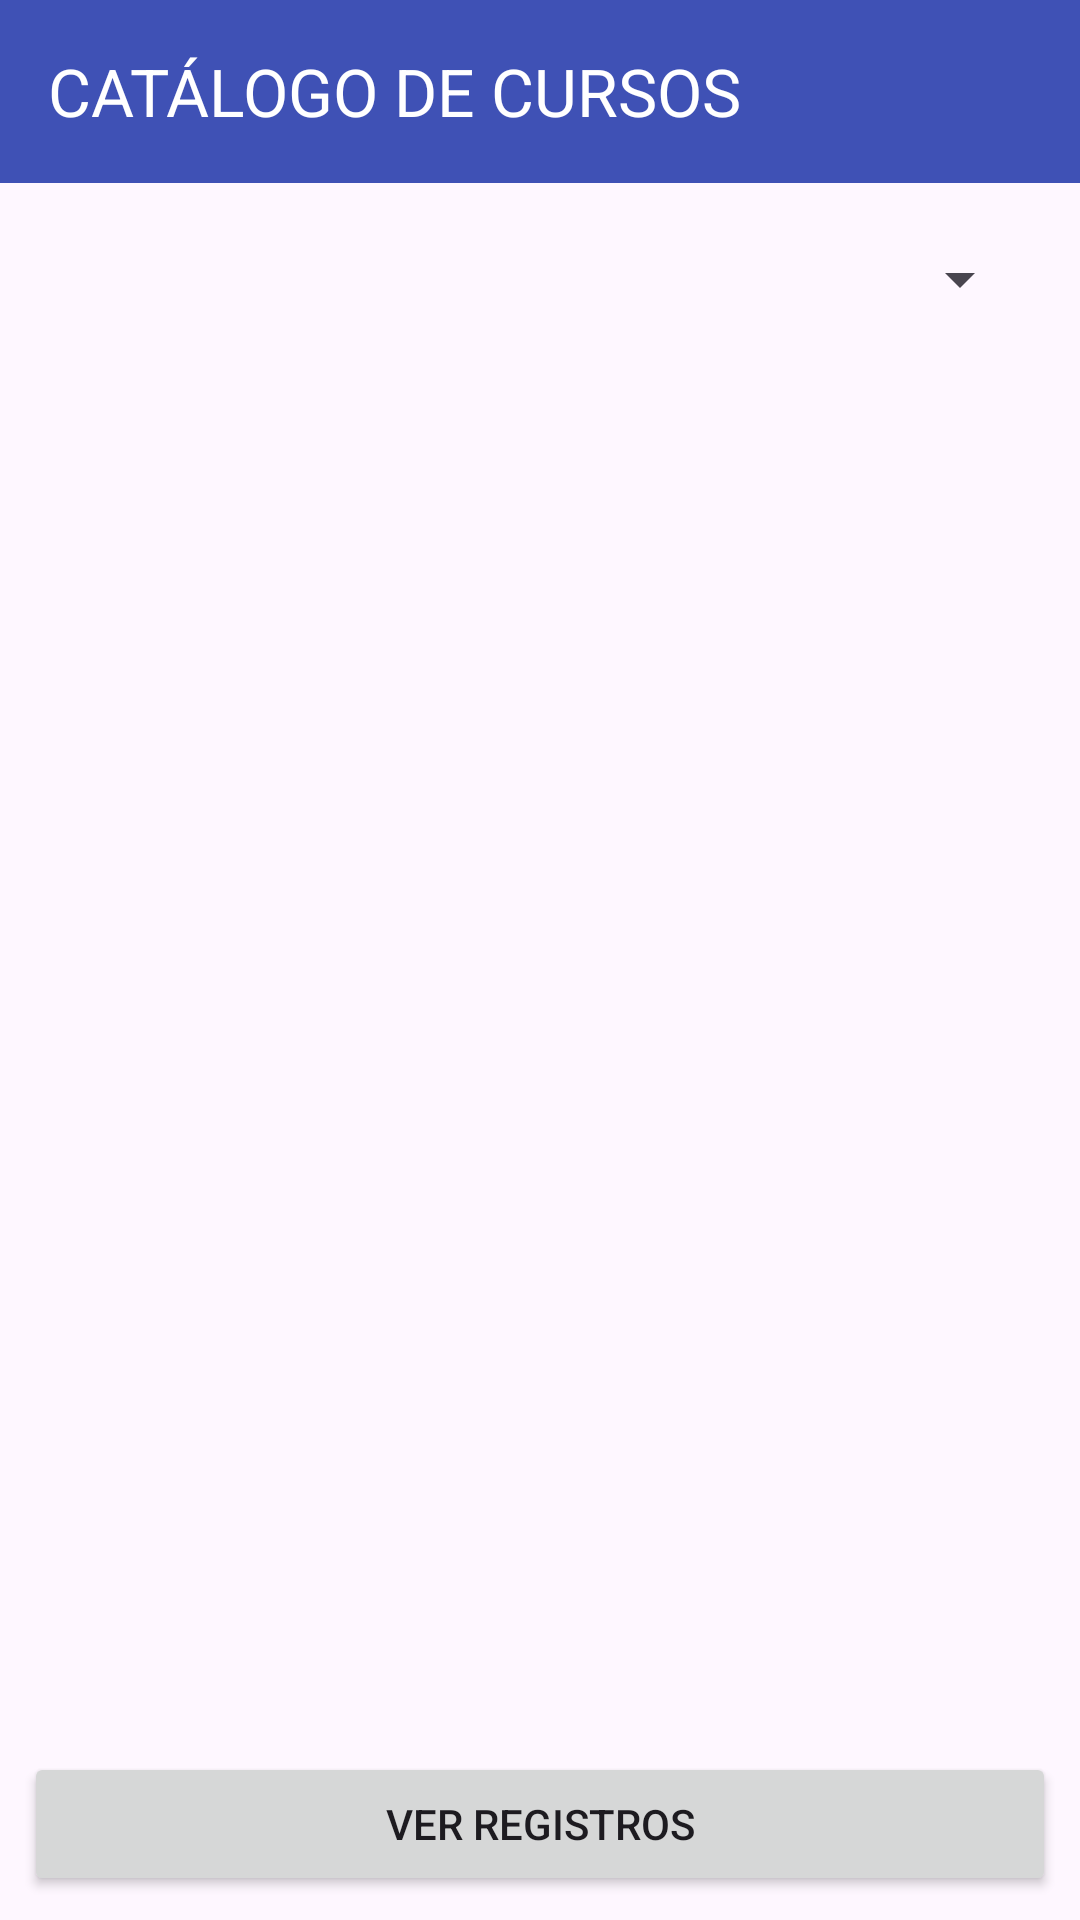

Write the Android layout XML for this screen, with the resource values it uses.
<!-- AndroidManifest.xml: application theme Theme.EjercicioMensual -->
<!-- res/layout/activity_main.xml -->
<?xml version="1.0" encoding="utf-8"?>
<androidx.constraintlayout.widget.ConstraintLayout xmlns:android="http://schemas.android.com/apk/res/android"
    xmlns:app="http://schemas.android.com/apk/res-auto"
    xmlns:tools="http://schemas.android.com/tools"
    android:id="@+id/main"
    android:layout_width="match_parent"
    android:layout_height="match_parent"
    tools:context=".vista.MainActivity">

    <androidx.appcompat.widget.Toolbar
        android:id="@+id/toolbar"
        android:layout_width="411dp"
        android:layout_height="61dp"
        android:background="#3F51B5"
        android:minHeight="?attr/actionBarSize"
        android:theme="?attr/actionBarTheme"
        app:layout_constraintBottom_toTopOf="@+id/spnCarrera"
        app:layout_constraintEnd_toEndOf="parent"
        app:layout_constraintHorizontal_bias="0.0"
        app:layout_constraintStart_toStartOf="parent"
        app:layout_constraintTop_toTopOf="parent"
        app:title="CATÁLOGO DE CURSOS"
        app:titleTextColor="#FFFFFF" />

    <Spinner
        android:id="@+id/spnCarrera"
        android:layout_width="0dp"
        android:layout_height="wrap_content"
        android:layout_marginStart="16dp"
        android:layout_marginTop="8dp"
        android:layout_marginEnd="16dp"
        android:minHeight="48dp"
        app:layout_constraintEnd_toEndOf="parent"
        app:layout_constraintHorizontal_bias="0.0"
        app:layout_constraintStart_toStartOf="parent"
        app:layout_constraintTop_toBottomOf="@+id/toolbar" />

    <androidx.recyclerview.widget.RecyclerView
        android:id="@+id/recyclerView"
        android:layout_width="0dp"
        android:layout_height="0dp"
        android:layout_marginStart="8dp"
        android:layout_marginTop="8dp"
        android:layout_marginEnd="8dp"
        android:layout_marginBottom="8dp"
        app:layout_constraintBottom_toTopOf="@id/btnVerRegistros"
        app:layout_constraintEnd_toEndOf="parent"
        app:layout_constraintHorizontal_bias="1.0"
        app:layout_constraintStart_toStartOf="parent"
        app:layout_constraintTop_toBottomOf="@+id/spnCarrera"
        app:layout_constraintVertical_bias="1.0"
        tools:listitem="@layout/tarjeta_curso" />

    <Button
        android:id="@+id/btnVerRegistros"
        android:layout_width="0dp"
        android:layout_height="wrap_content"
        android:layout_marginStart="8dp"
        android:layout_marginEnd="8dp"
        android:layout_marginBottom="8dp"
        android:text="VER REGISTROS"
        app:layout_constraintStart_toStartOf="parent"
        app:layout_constraintEnd_toEndOf="parent"
        app:layout_constraintBottom_toBottomOf="parent" />

</androidx.constraintlayout.widget.ConstraintLayout>
<!-- res/layout/tarjeta_curso.xml (included above) -->
<?xml version="1.0" encoding="utf-8"?>
<androidx.constraintlayout.widget.ConstraintLayout
    xmlns:android="http://schemas.android.com/apk/res/android"
    xmlns:app="http://schemas.android.com/apk/res-auto"
    xmlns:tools="http://schemas.android.com/tools"
    android:layout_width="match_parent"
    android:layout_height="wrap_content">

    <ImageView
        android:id="@+id/imgCurso"
        android:layout_width="0dp"
        android:layout_height="110dp"
        android:scaleType="centerCrop"
        app:layout_constraintTop_toTopOf="parent"
        app:layout_constraintStart_toStartOf="parent"
        app:layout_constraintEnd_toEndOf="parent"
        tools:srcCompat="@tools:sample/avatars" />

    <TextView
        android:id="@+id/txtCurso"
        android:layout_width="wrap_content"
        android:layout_height="wrap_content"
        android:layout_marginTop="8dp"
        android:text="PROGRAMACIÓN AVANZADA"
        android:textStyle="bold"
        app:layout_constraintTop_toBottomOf="@+id/imgCurso"
        app:layout_constraintStart_toStartOf="parent"
        app:layout_constraintEnd_toEndOf="parent" />

    <TextView
        android:id="@+id/txtSalon"
        android:layout_width="wrap_content"
        android:layout_height="wrap_content"
        android:layout_marginTop="4dp"
        android:text="Salón: A-102"
        app:layout_constraintTop_toBottomOf="@+id/txtCurso"
        app:layout_constraintStart_toStartOf="parent"
        app:layout_constraintEnd_toEndOf="parent" />

    <Button
        android:id="@+id/btnDetalle"
        android:layout_width="90dp"
        android:layout_height="34dp"
        android:layout_marginStart="8dp"
        android:layout_marginTop="8dp"
        android:layout_marginBottom="8dp"
        android:text="DETALLE"
        android:textSize="8sp"
        android:minWidth="0dp"
        android:minHeight="0dp"
        android:padding="2dp"
        app:layout_constraintBottom_toBottomOf="parent"
        app:layout_constraintEnd_toStartOf="@+id/btnRegistrarse"
        app:layout_constraintStart_toStartOf="parent"
        app:layout_constraintTop_toBottomOf="@+id/txtSalon"
        app:layout_constraintHorizontal_chainStyle="spread"
        app:layout_constraintVertical_bias="1.0" />

    <Button
        android:id="@+id/btnRegistrarse"
        android:layout_width="90dp"
        android:layout_height="34dp"
        android:layout_marginTop="8dp"
        android:layout_marginEnd="8dp"
        android:layout_marginBottom="8dp"
        android:text="REGISTRARSE"
        android:textSize="8sp"
        android:minWidth="0dp"
        android:minHeight="0dp"
        android:padding="2dp"
        app:layout_constraintBottom_toBottomOf="parent"
        app:layout_constraintEnd_toEndOf="parent"
        app:layout_constraintStart_toEndOf="@+id/btnDetalle"
        app:layout_constraintTop_toBottomOf="@+id/txtSalon"
        app:layout_constraintVertical_bias="1.0" />

</androidx.constraintlayout.widget.ConstraintLayout>
<!-- resources referenced by this layout -->
<resources>
  <style name="Theme.EjercicioMensual" parent="Base.Theme.EjercicioMensual" />
  <style name="Base.Theme.EjercicioMensual" parent="Theme.Material3.DayNight.NoActionBar">
          
          
      </style>
</resources>
